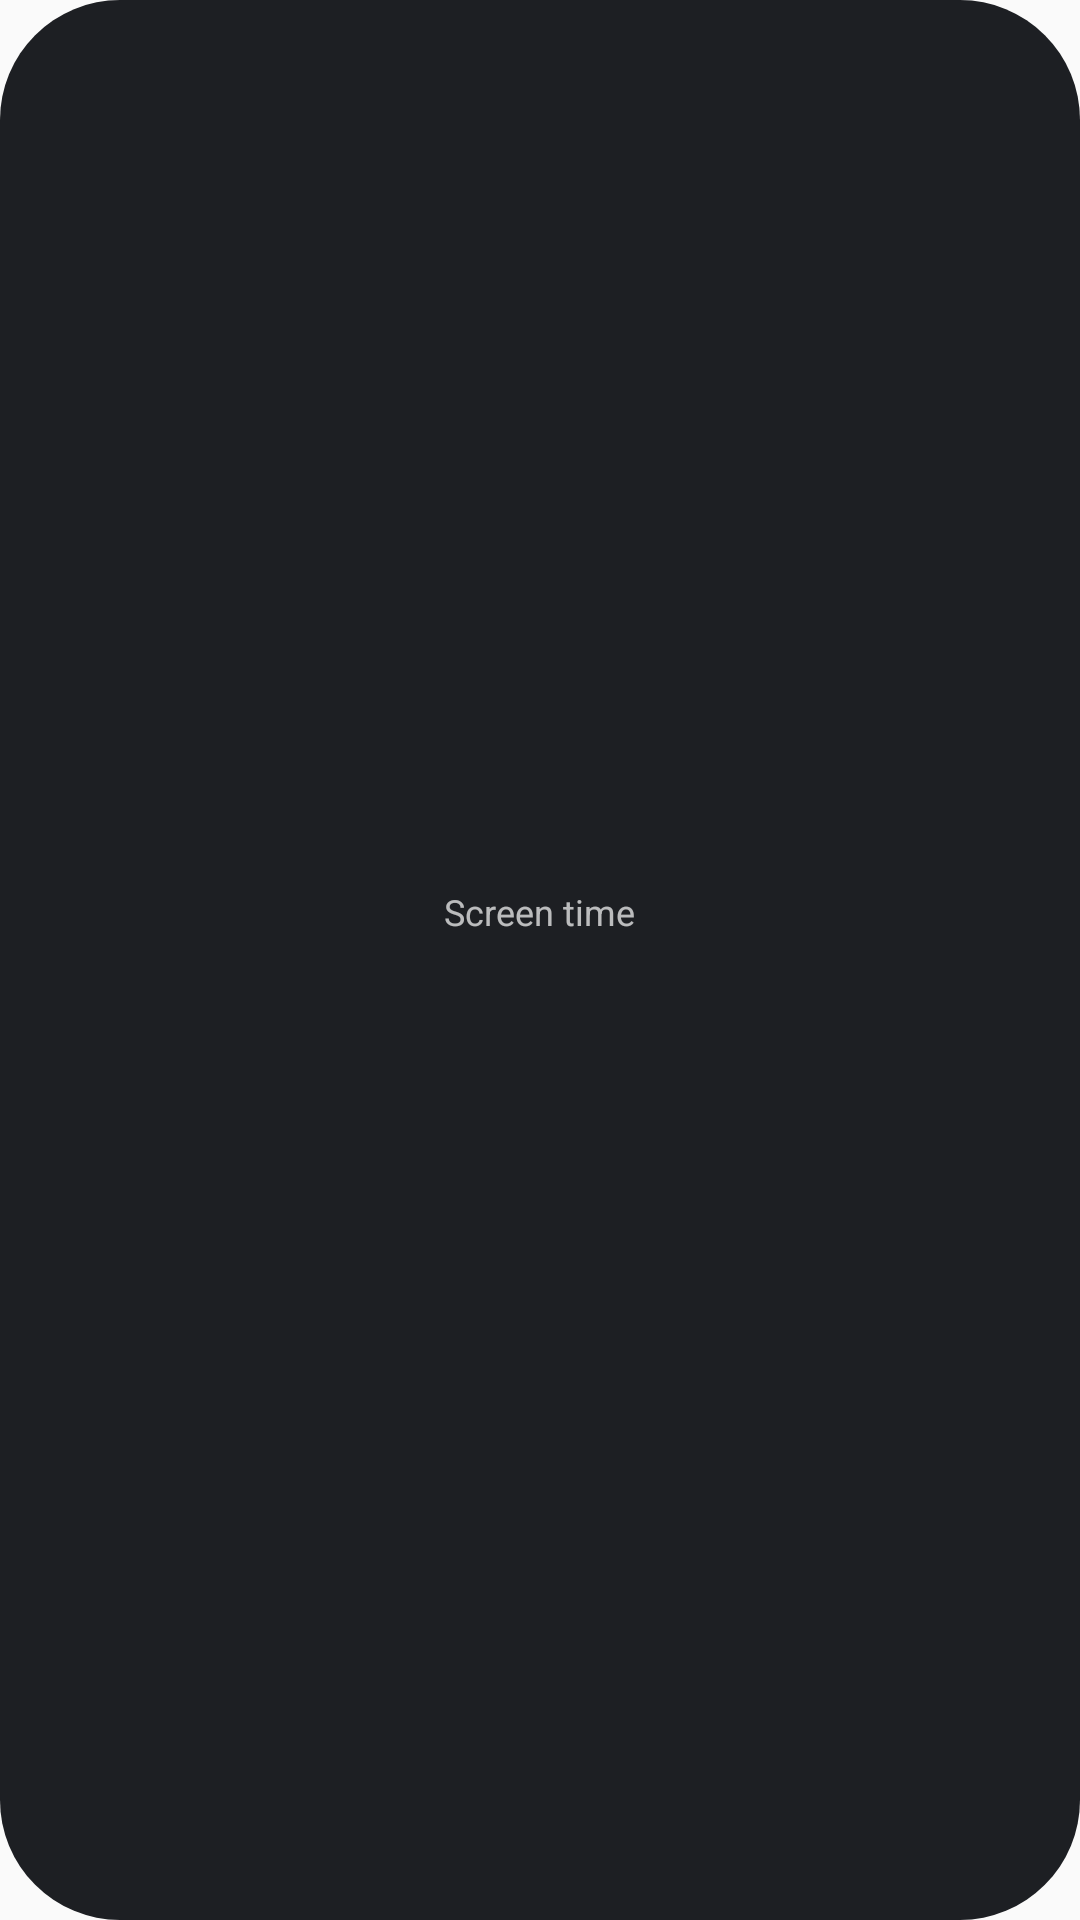

Reconstruct the res/layout file that produces this screen, plus the resources it refers to.
<!-- AndroidManifest.xml: application theme AppTheme -->
<!-- res/layout/widget_screen_s.xml -->
<?xml version="1.0" encoding="utf-8"?>
<LinearLayout xmlns:android="http://schemas.android.com/apk/res/android"
    android:id="@+id/st_root"
    android:layout_width="match_parent"
    android:layout_height="match_parent"
    android:background="@drawable/widget_pill"
    android:gravity="center"
    android:orientation="vertical">
    <TextView android:layout_width="wrap_content" android:layout_height="wrap_content" android:text="Screen time" android:textColor="#B3FFFFFF" android:textSize="12sp" />
    <TextView android:id="@+id/st_total" android:layout_width="wrap_content" android:layout_height="wrap_content" android:textColor="#FFFFFF" android:textSize="24sp" android:textStyle="bold" />
</LinearLayout>
<!-- resources referenced by this layout -->
<resources>
  <!-- drawable widget_pill (drawable) -->
  <?xml version="1.0" encoding="utf-8"?>
  <shape xmlns:android="http://schemas.android.com/apk/res/android" android:shape="rectangle">
      <solid android:color="#F2111318" />
      <corners android:radius="40dp" />
  </shape>
  <style name="AppTheme" parent="Theme.AppCompat.Light.DarkActionBar">
          
          <item name="colorPrimary">@color/colorPrimary</item>
          <item name="colorPrimaryDark">@color/colorPrimaryDark</item>
          <item name="colorAccent">@color/colorAccent</item>
      </style>
  <!-- not gathered from this repository: default colours our renderer supplied (Android Studio template values) -->
  <color name="colorPrimary">#FF6200EE</color>
  <color name="colorPrimaryDark">#FF3700B3</color>
  <color name="colorAccent">#FF03DAC5</color>
</resources>
